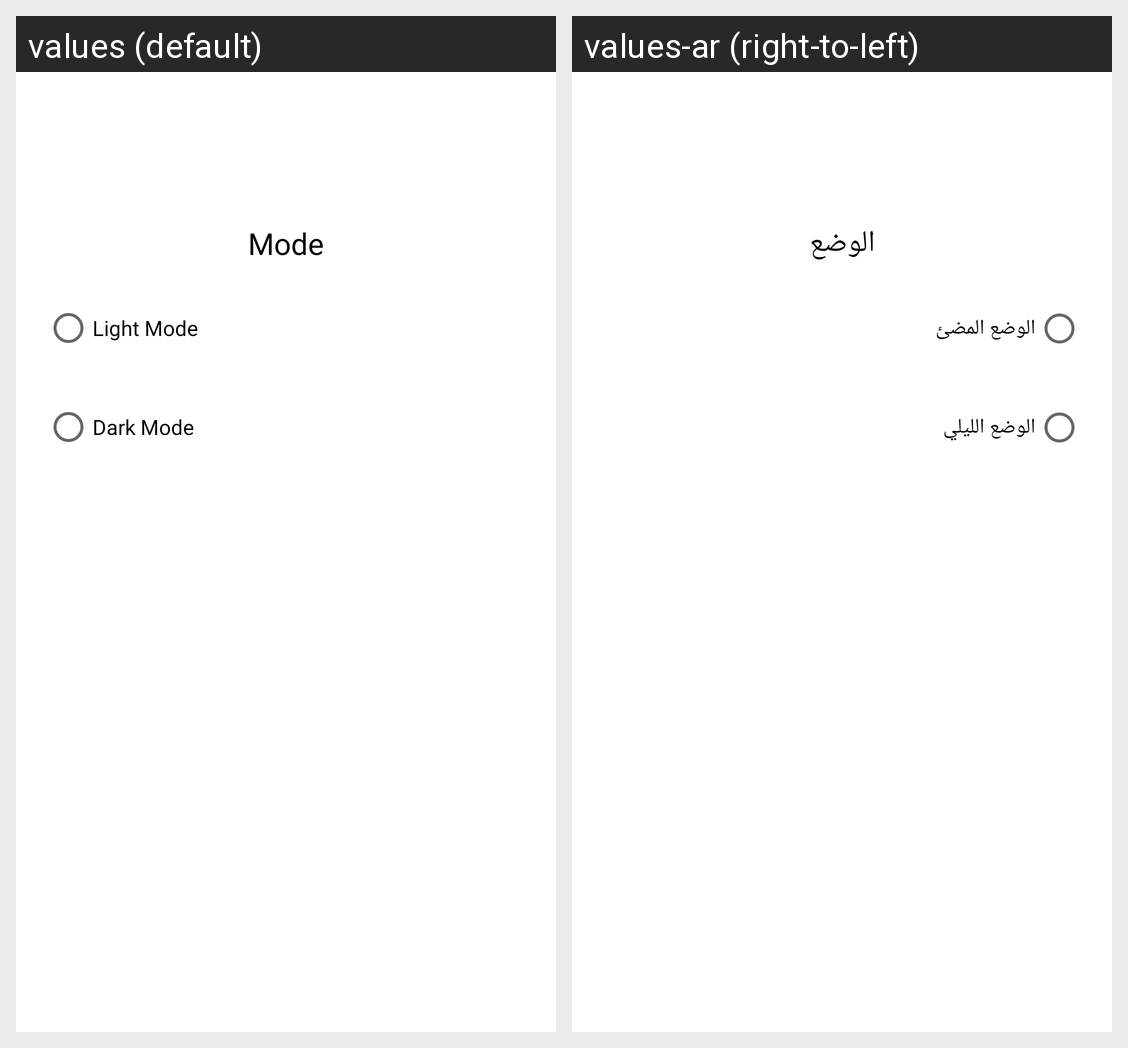

Translations of the strings shown on this Android screen, per locale in the grid:
Android screen res/layout/fragment_mode.xml rendered under 2 locales, left to right: values (default), values-ar (right-to-left). Device: Nexus 5 (rendered at 1080×1920; each locale shown at half size, 540×960, under a caption strip naming it); theme Theme.NewsApp.
Strings drawn on this screen, with the default value and each locale's value (text and hints the layout hard-codes, and strings that could not be matched under every locale, appear in the picture but are not listed):

mode
  values: Mode
  values-ar: الوضع

lightMode
  values: Light Mode
  values-ar: الوضع المضئ

darkMode
  values: Dark Mode
  values-ar: الوضع الليلي
